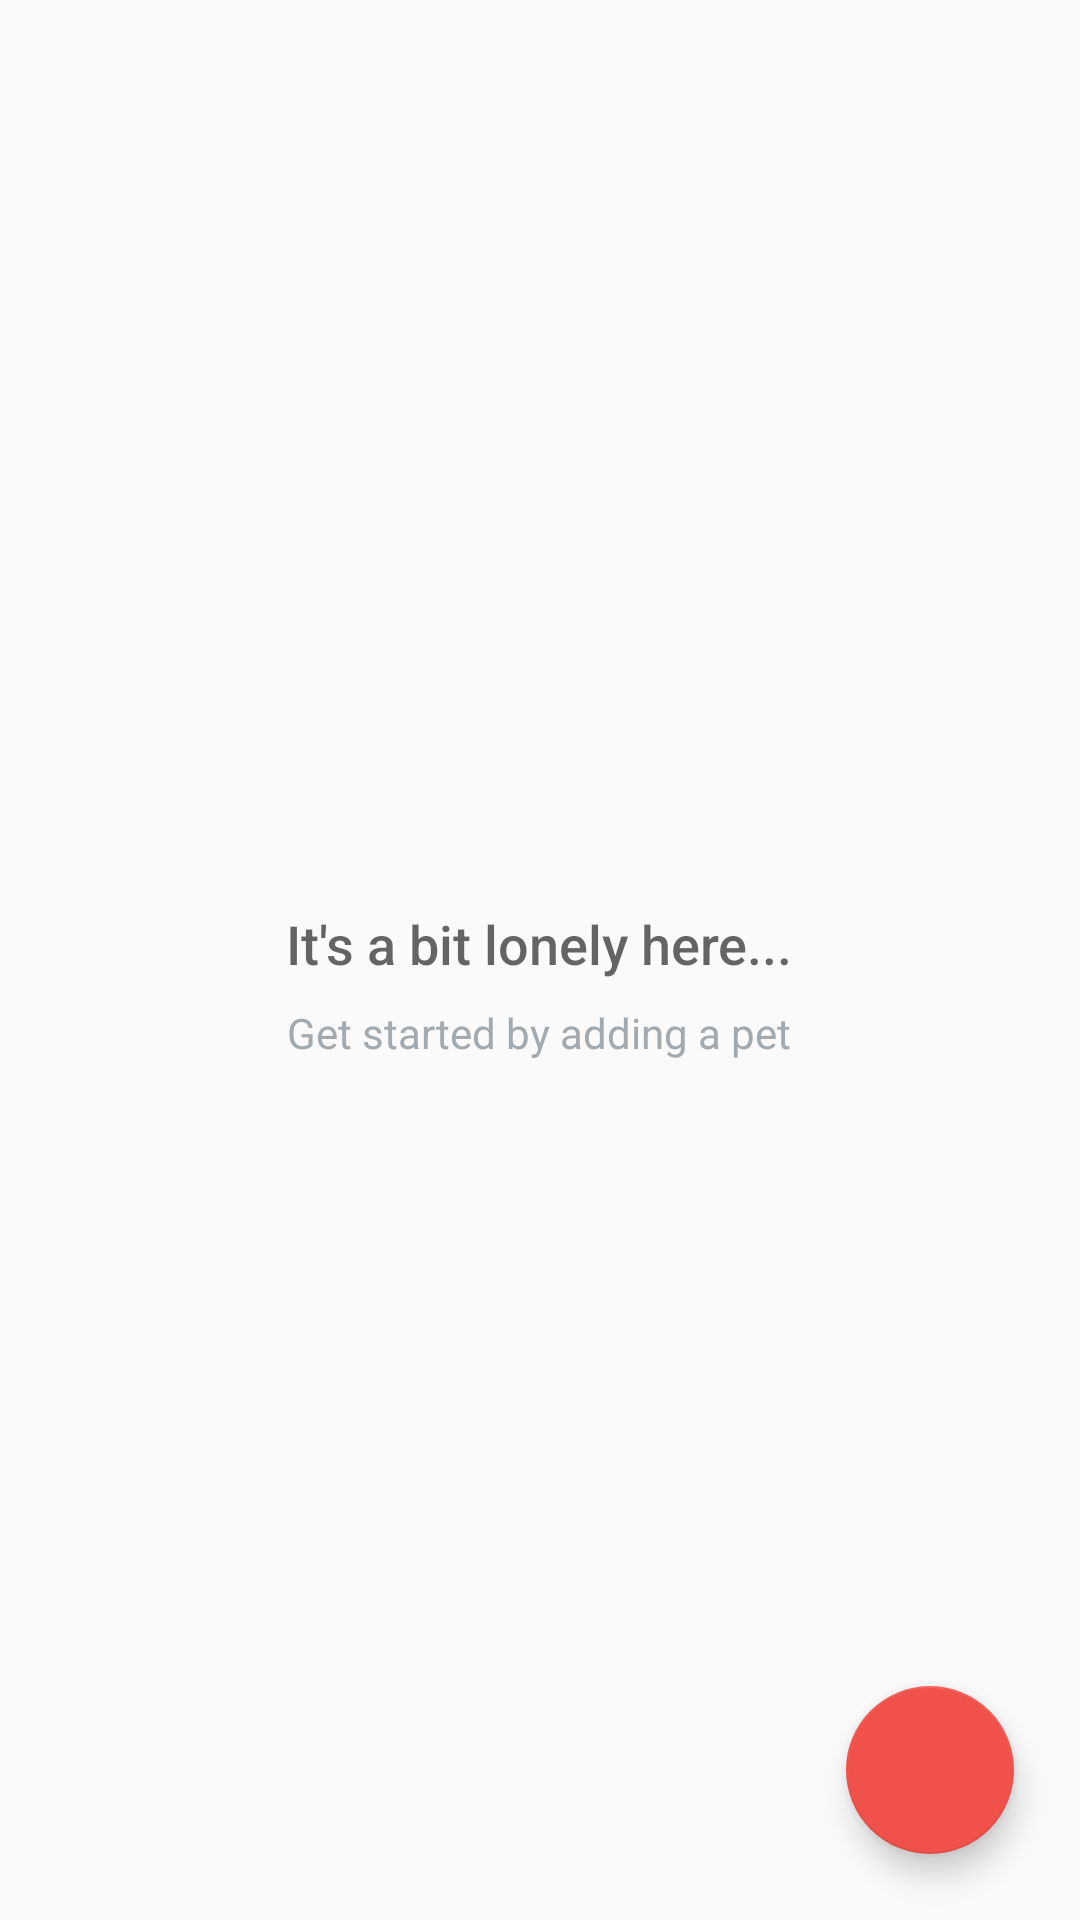

This screen was rendered from an Android layout file. Write that file and the resources it references.
<!-- AndroidManifest.xml: application theme AppTheme -->
<!-- res/layout/activity_cataloge.xml -->
<?xml version="1.0" encoding="utf-8"?>
<RelativeLayout xmlns:android="http://schemas.android.com/apk/res/android"
    xmlns:app="http://schemas.android.com/apk/res-auto"
    xmlns:tools="http://schemas.android.com/tools"
    android:layout_width="match_parent"
    android:layout_height="match_parent"
    tools:context=".CatalogeActivity">


   <ListView
       android:layout_width="match_parent"
       android:layout_height="match_parent"
       android:id="@+id/list1"


       />

       <RelativeLayout
           android:id="@+id/empty_view"
             android:layout_width="wrap_content"
         android:layout_height="wrap_content"
            android:layout_centerInParent="true"
    >

           <ImageView
               android:id="@+id/empty_shelter_image"
               android:layout_width="wrap_content"
               android:layout_height="wrap_content"
               android:layout_centerHorizontal="true"
               android:src="@drawable/ic_empty_shelter"/>

           <TextView
               android:id="@+id/empty_title_text"
               android:layout_width="wrap_content"
               android:layout_height="wrap_content"
               android:layout_below="@+id/empty_shelter_image"
               android:layout_centerHorizontal="true"
               android:fontFamily="sans-serif-medium"
               android:paddingTop="16dp"
               android:text="@string/empty_view_title_text"
               android:textAppearance="?android:textAppearanceMedium"/>

           <TextView
               android:id="@+id/empty_subtitle_text"
               android:layout_width="wrap_content"
               android:layout_height="wrap_content"
               android:layout_below="@+id/empty_title_text"
               android:layout_centerHorizontal="true"
               android:fontFamily="sans-serif"
               android:paddingTop="8dp"
               android:text="@string/empty_view_subtitle_text"
               android:textAppearance="?android:textAppearanceSmall"
               android:textColor="#A2AAB0"/>


       </RelativeLayout>



    <android.support.design.widget.FloatingActionButton
        android:id="@+id/floatbut"
        android:layout_width="wrap_content"
        android:layout_height="wrap_content"
        android:layout_alignParentRight="true"
        android:layout_alignParentBottom="true"
        android:layout_margin="22dp"
        android:src="@drawable/ic_add_pet"


        />


</RelativeLayout>
<!-- resources referenced by this layout -->
<resources>
  <string name="empty_view_subtitle_text">Get started by adding a pet</string>
  <string name="empty_view_title_text">It\'s a bit lonely here...</string>
  <style name="AppTheme" parent="Base.Theme.AppCompat.Light.DarkActionBar">
          
          <item name="colorPrimary">@color/colorPrimary</item>
          <item name="colorPrimaryDark">@color/colorPrimaryDark</item>
          <item name="colorAccent">@color/colorAccent</item>
      </style>
  <color name="colorPrimary">#F0514B</color>
  <color name="colorPrimaryDark">#C0403C</color>
  <color name="colorAccent">#F0514B</color>
</resources>
